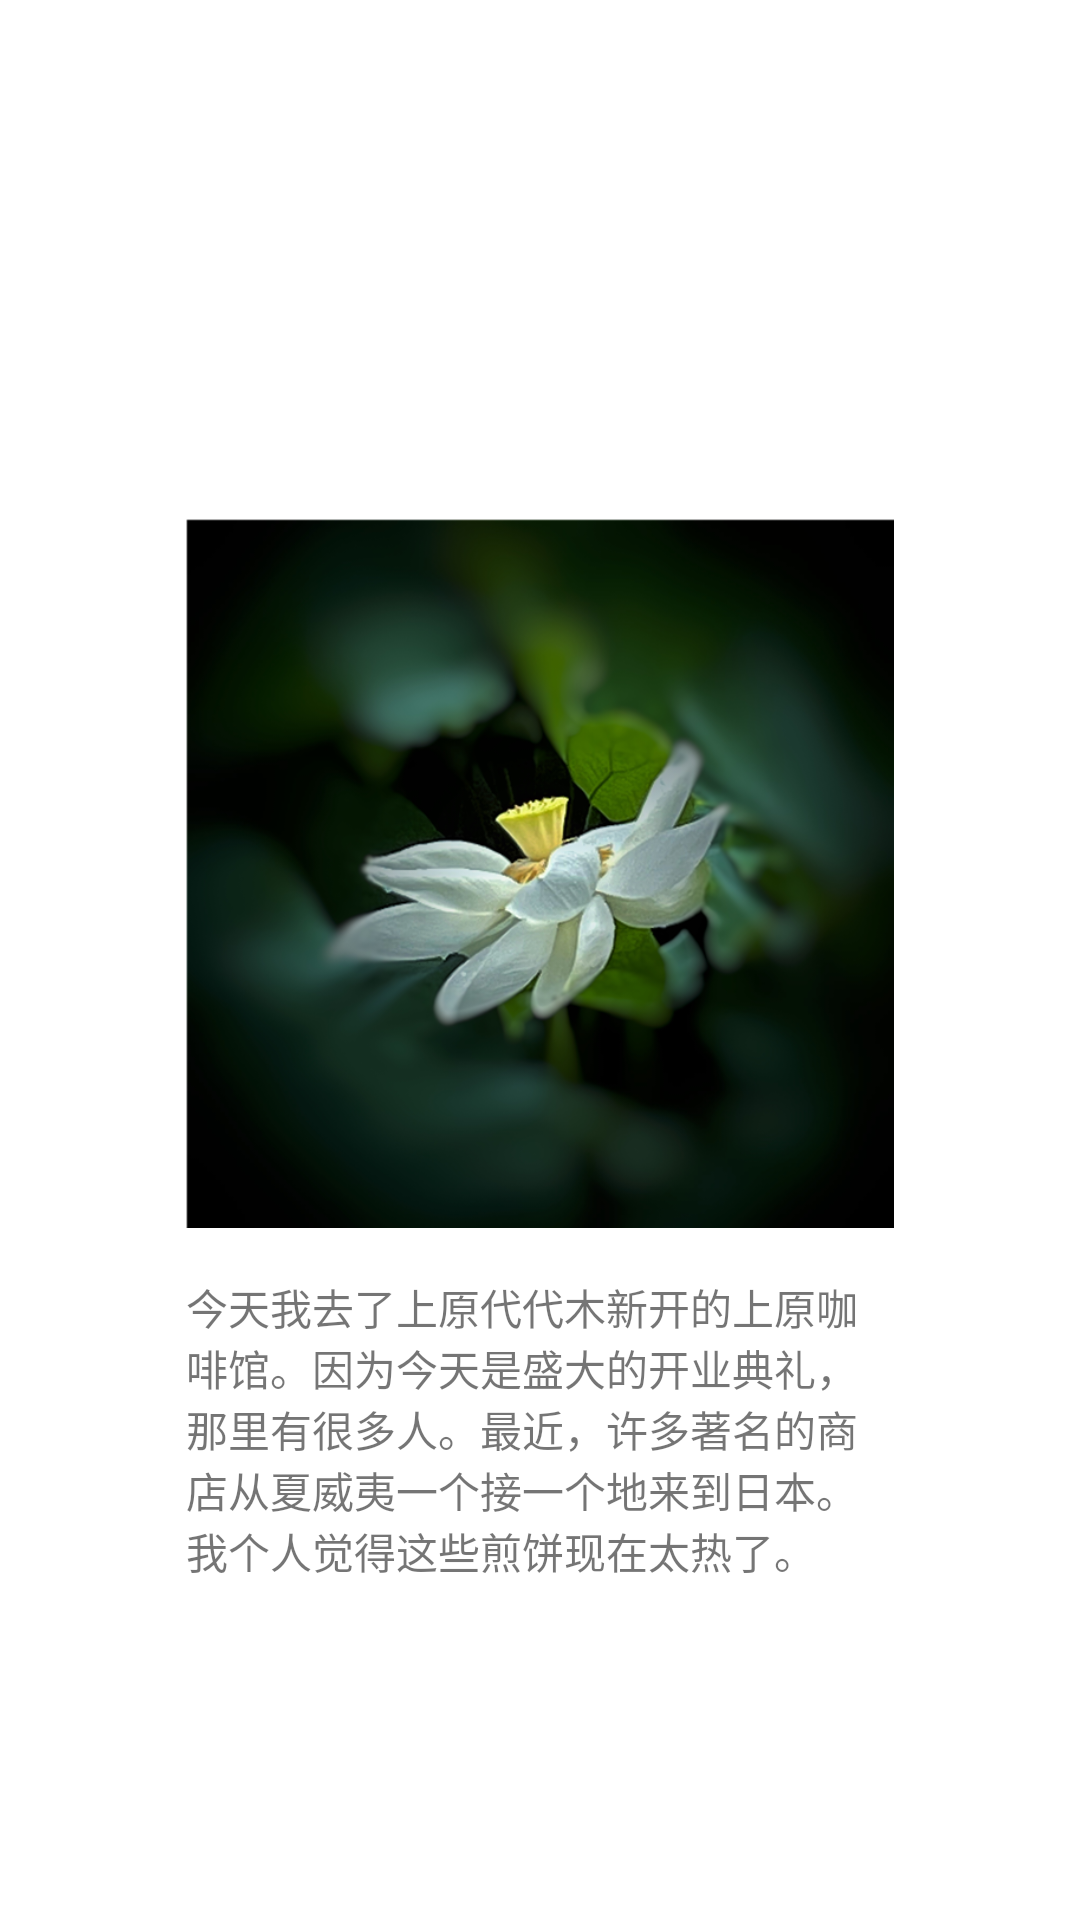

Android layout source for this screen:
<!-- AndroidManifest.xml: application theme Theme.EasyShare.Launcher -->
<!-- res/layout/fragment_onboarding_one.xml -->
<?xml version="1.0" encoding="utf-8"?>
<androidx.constraintlayout.widget.ConstraintLayout xmlns:android="http://schemas.android.com/apk/res/android"
    xmlns:app="http://schemas.android.com/apk/res-auto"
    xmlns:tools="http://schemas.android.com/tools"
    android:layout_width="match_parent"
    android:layout_height="match_parent"
    android:clipChildren="false"
    tools:context=".fragment.onboarding.OnBoardingOneFragment">

    <ImageView
        android:id="@+id/deviceImage"
        android:layout_width="match_parent"
        android:layout_height="match_parent"
        android:layout_marginHorizontal="30dp"
        android:layout_marginTop="60dp"
        android:scaleType="fitXY"
        android:src="@drawable/bg_onboarding_one" />

    <LinearLayout
        android:layout_width="0dp"
        android:layout_height="wrap_content"
        android:layout_marginHorizontal="32dp"
        android:layout_marginVertical="64dp"
        android:clipToPadding="false"
        android:gravity="center_horizontal"
        android:orientation="vertical"
        app:layout_constraintBottom_toBottomOf="@+id/deviceImage"
        app:layout_constraintEnd_toEndOf="@+id/deviceImage"
        app:layout_constraintStart_toStartOf="@+id/deviceImage"
        app:layout_constraintTop_toTopOf="@+id/deviceImage">

        <ImageView
            android:id="@+id/sharedImage"
            android:layout_width="match_parent"
            android:layout_height="wrap_content"
            android:adjustViewBounds="true"
            android:scaleType="centerCrop"
            android:src="@drawable/img_onboarding_shared"
            android:tag="shared_element" />

        <TextView
            android:id="@+id/deviceText"
            android:layout_width="match_parent"
            android:layout_height="wrap_content"
            android:layout_marginTop="16dp"
            android:text="今天我去了上原代代木新开的上原咖啡馆。因为今天是盛大的开业典礼，那里有很多人。最近，许多著名的商店从夏威夷一个接一个地来到日本。我个人觉得这些煎饼现在太热了。"
            android:textSize="14sp" />
    </LinearLayout>

</androidx.constraintlayout.widget.ConstraintLayout>
<!-- resources referenced by this layout -->
<resources>
  <!-- drawable bg_onboarding_one (drawable) -->
  <?xml version="1.0" encoding="utf-8"?>
  <shape xmlns:android="http://schemas.android.com/apk/res/android"
      android:shape="rectangle">
  
      <corners android:topLeftRadius="10dp"
          android:topRightRadius="10dp"/>
  
      <solid android:color="@color/white_translucence_eighty"/>
  
  </shape>
  <!-- drawable img_onboarding_shared: jpg bitmap (drawable, 414138 bytes) -->
  <style name="Theme.EasyShare.Launcher">
          <item name="android:windowBackground">@drawable/launch_screen</item>
          <item name="android:windowLightStatusBar">false</item>
      </style>
  <color name="white_translucence_eighty">#CCFFFFFF</color>
  <!-- drawable launch_screen (drawable) -->
  <?xml version="1.0" encoding="utf-8"?>
  <layer-list xmlns:android="http://schemas.android.com/apk/res/android">
  
      <item android:drawable="@color/white" />
      <item>
          <bitmap
              android:gravity="center"
              android:src="@drawable/ic_launcher" />
      </item>
  
  </layer-list>
  <color name="white">#FFFFFFFF</color>
  <!-- drawable ic_launcher: png bitmap (drawable, 17092 bytes) -->
</resources>
